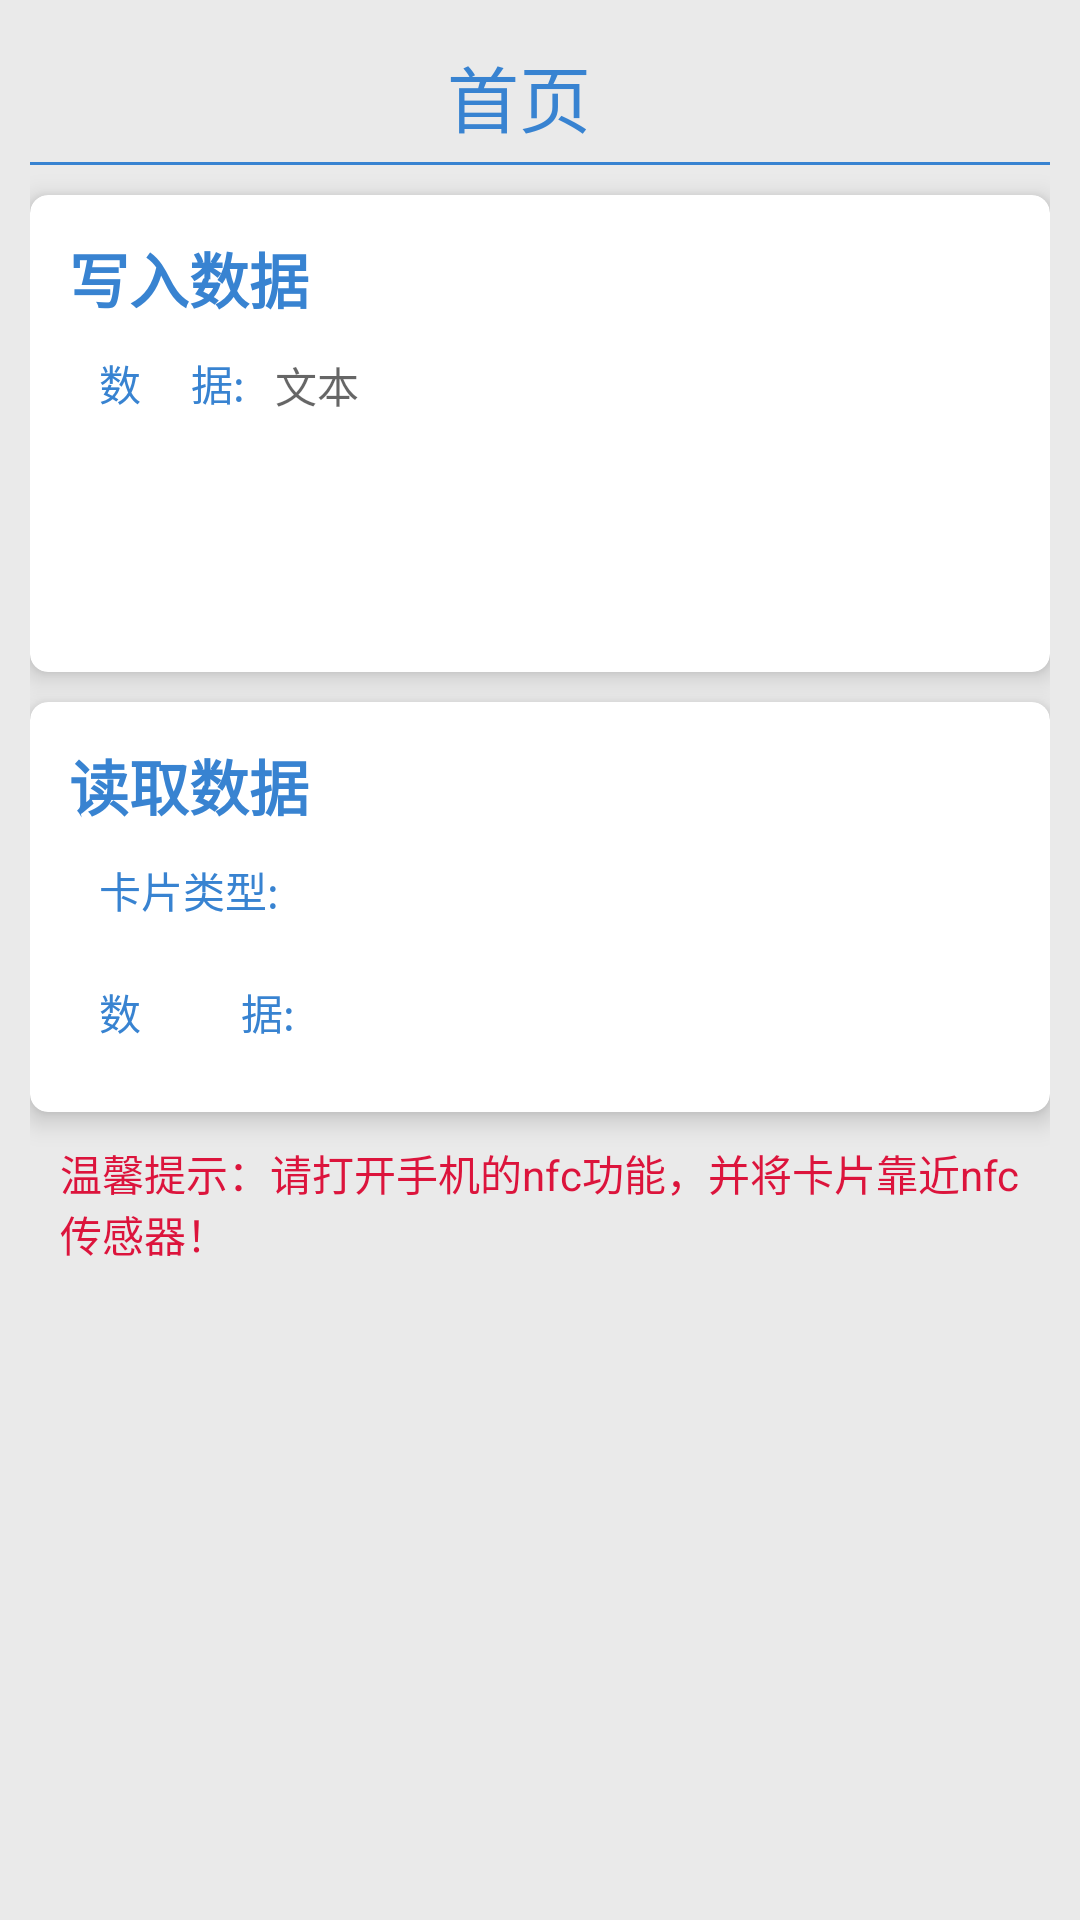

Layout XML and referenced resources for this Android screen:
<!-- AndroidManifest.xml: application theme AppTheme -->
<!-- res/layout/aty_nfc_func.xml -->
<?xml version="1.0" encoding="utf-8"?>
<LinearLayout xmlns:android="http://schemas.android.com/apk/res/android"
    xmlns:app="http://schemas.android.com/apk/res-auto"
    xmlns:tools="http://schemas.android.com/tools"
    android:layout_width="match_parent"
    android:layout_height="match_parent"
    android:background="#EAEAEA"
    android:orientation="vertical"
    android:padding="10dp"
    tools:context=".atys.AtyNfcFunc">
    <include layout="@layout/common_title"/>

    <android.support.v7.widget.CardView
        android:layout_width="match_parent"
        android:layout_height="wrap_content"
        android:layout_marginTop="10dp"
        app:cardBackgroundColor="@color/white"
        app:cardCornerRadius="6dp"
        app:cardElevation="5dp"
        app:contentPadding="3dp">

        <LinearLayout
            android:layout_width="match_parent"
            android:layout_height="match_parent"
            android:orientation="vertical"
            android:padding="10dp">

            <TextView
                android:layout_width="match_parent"
                android:layout_height="wrap_content"
                android:text="写入数据"
                android:textColor="@color/home_back_selected"
                android:textSize="20sp"
                android:textStyle="bold" />

            <LinearLayout
                android:layout_width="match_parent"
                android:layout_height="wrap_content"
                android:orientation="horizontal"
                android:padding="10dp">

                <TextView
                    android:layout_width="wrap_content"
                    android:layout_height="wrap_content"
                    android:layout_marginRight="10dp"
                    android:text="数     据:"
                    android:textColor="@color/home_back_selected" />

                <EditText
                    android:id="@+id/et_nfc_text"
                    android:layout_width="match_parent"
                    android:layout_height="wrap_content"
                    android:background="@null"
                    android:hint="文本"
                    android:maxLines="1"
                    android:singleLine="true"
                    android:textColor="#5c5c5c"
                    android:textSize="14sp" />
            </LinearLayout>
            <Button
                android:id="@+id/btn_nfc_write"
                android:layout_width="match_parent"
                android:layout_height="wrap_content"
                android:layout_marginLeft="20dp"
                android:layout_marginRight="20dp"
                android:layout_marginTop="15dp"
                android:background="@mipmap/btn_01"
                android:text="写入数据"
                android:textColor="#ffffff"
                android:textSize="18sp" />
        </LinearLayout>
    </android.support.v7.widget.CardView>

    <android.support.v7.widget.CardView
        android:layout_width="match_parent"
        android:layout_height="wrap_content"
        android:layout_marginTop="10dp"
        app:cardBackgroundColor="@color/white"
        app:cardCornerRadius="6dp"
        app:cardElevation="5dp"
        app:contentPadding="3dp">

        <LinearLayout
            android:layout_width="match_parent"
            android:layout_height="match_parent"
            android:orientation="vertical"
            android:padding="10dp">

            <TextView
                android:layout_width="match_parent"
                android:layout_height="wrap_content"
                android:text="读取数据"
                android:textColor="@color/home_back_selected"
                android:textSize="20sp"
                android:textStyle="bold" />

            <LinearLayout
                android:layout_width="match_parent"
                android:layout_height="wrap_content"
                android:orientation="horizontal"
                android:padding="10dp">

                <TextView
                    android:layout_width="wrap_content"
                    android:layout_height="wrap_content"
                    android:layout_marginRight="10dp"
                    android:text="卡片类型:"
                    android:textColor="@color/home_back_selected" />

                <TextView
                    android:id="@+id/tv_nfc_type"
                    android:layout_width="wrap_content"
                    android:layout_height="wrap_content"
                    android:layout_marginRight="10dp"
                    android:textColor="#5c5c5c" />
            </LinearLayout>

            <LinearLayout
                android:layout_width="match_parent"
                android:layout_height="wrap_content"
                android:orientation="horizontal"
                android:padding="10dp">

                <TextView
                    android:layout_width="wrap_content"
                    android:layout_height="wrap_content"
                    android:layout_marginRight="10dp"
                    android:text="数          据:"
                    android:textColor="@color/home_back_selected" />

                <TextView
                    android:id="@+id/tv_nfc_data"
                    android:layout_width="wrap_content"
                    android:layout_height="wrap_content"
                    android:layout_marginRight="10dp"
                    android:textColor="#5c5c5c" />
            </LinearLayout>

        </LinearLayout>
    </android.support.v7.widget.CardView>


    <TextView
        android:layout_width="wrap_content"
        android:layout_height="wrap_content"
        android:layout_margin="10dp"
        android:text="温馨提示：请打开手机的nfc功能，并将卡片靠近nfc传感器！"
        android:textColor="@color/round_red_common" />

</LinearLayout>
<!-- res/layout/common_title.xml (included above) -->
<?xml version="1.0" encoding="utf-8"?>
<LinearLayout xmlns:android="http://schemas.android.com/apk/res/android"
    android:layout_width="match_parent"
    android:layout_height="45dp"
    android:orientation="vertical">
    <LinearLayout
        android:layout_width="match_parent"
        android:layout_height="44dp"
        android:orientation="horizontal"
        android:gravity="center_vertical"

        >
        
        <ImageView
            android:id="@+id/iv_title_back"
            android:layout_width="26dp"
            android:layout_height="26dp"
            android:src="@mipmap/icon_arrow_left"
            android:layout_marginLeft="10dp"
            />
        <TextView
            android:id="@+id/tv_title"
            android:layout_width="0dp"
            android:layout_height="wrap_content"
            android:layout_weight="1"
            android:text="首页"
            android:textColor="@color/home_back_selected"
            android:textSize="24sp"
            android:gravity="center"
            />
        <ImageView
            android:id="@+id/iv_title_setting"
            android:layout_width="40dp"
            android:layout_height="40dp"
            android:layout_marginRight="10dp"
            />
    </LinearLayout>
    <View
        android:layout_width="match_parent"
        android:layout_height="1dp"
        android:background="@color/home_back_selected"
        ></View>

</LinearLayout>
<!-- resources referenced by this layout -->
<resources>
  <color name="home_back_selected">#3883D1</color>
  <color name="round_red_common">#DC143C</color>
  <color name="white">#ffffff</color>
  <style name="AppTheme" parent="Theme.AppCompat.Light.DarkActionBar">
          
          <item name="colorPrimary">@color/colorPrimary</item>
          <item name="colorPrimaryDark">@color/colorPrimaryDark</item>
          <item name="colorAccent">@color/colorAccent</item>
      </style>
  <color name="colorPrimary">#008577</color>
  <color name="colorPrimaryDark">#00574B</color>
  <color name="colorAccent">#D81B60</color>
</resources>
